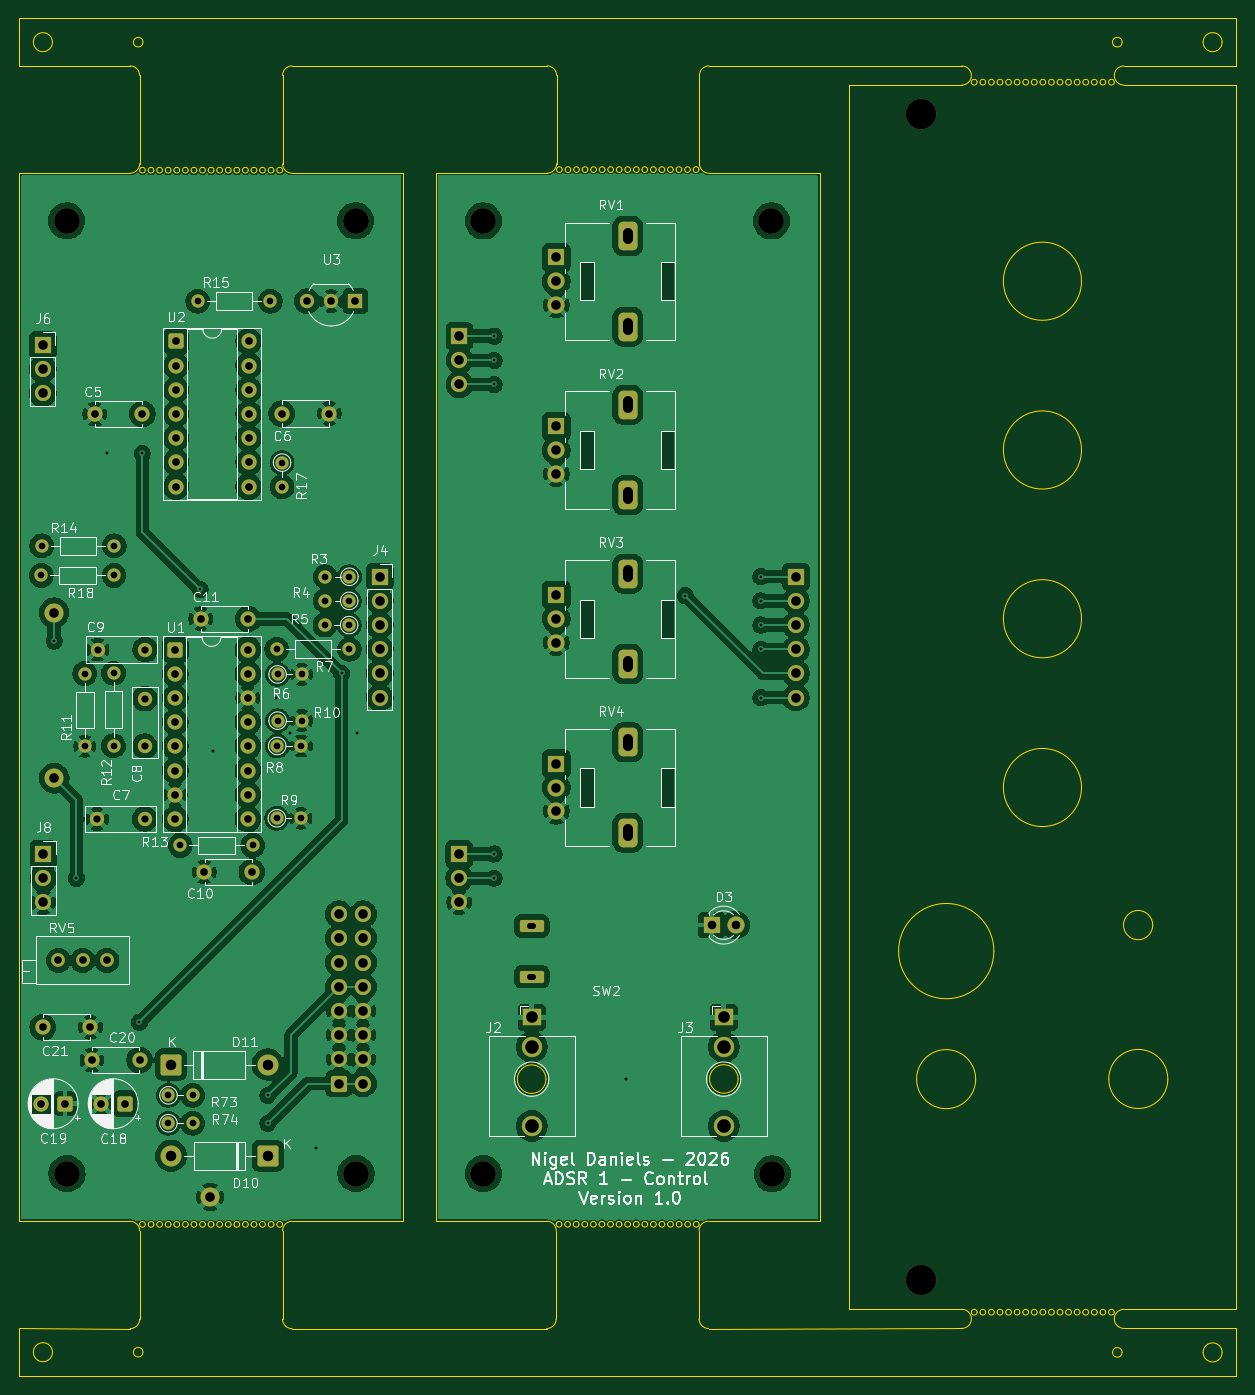
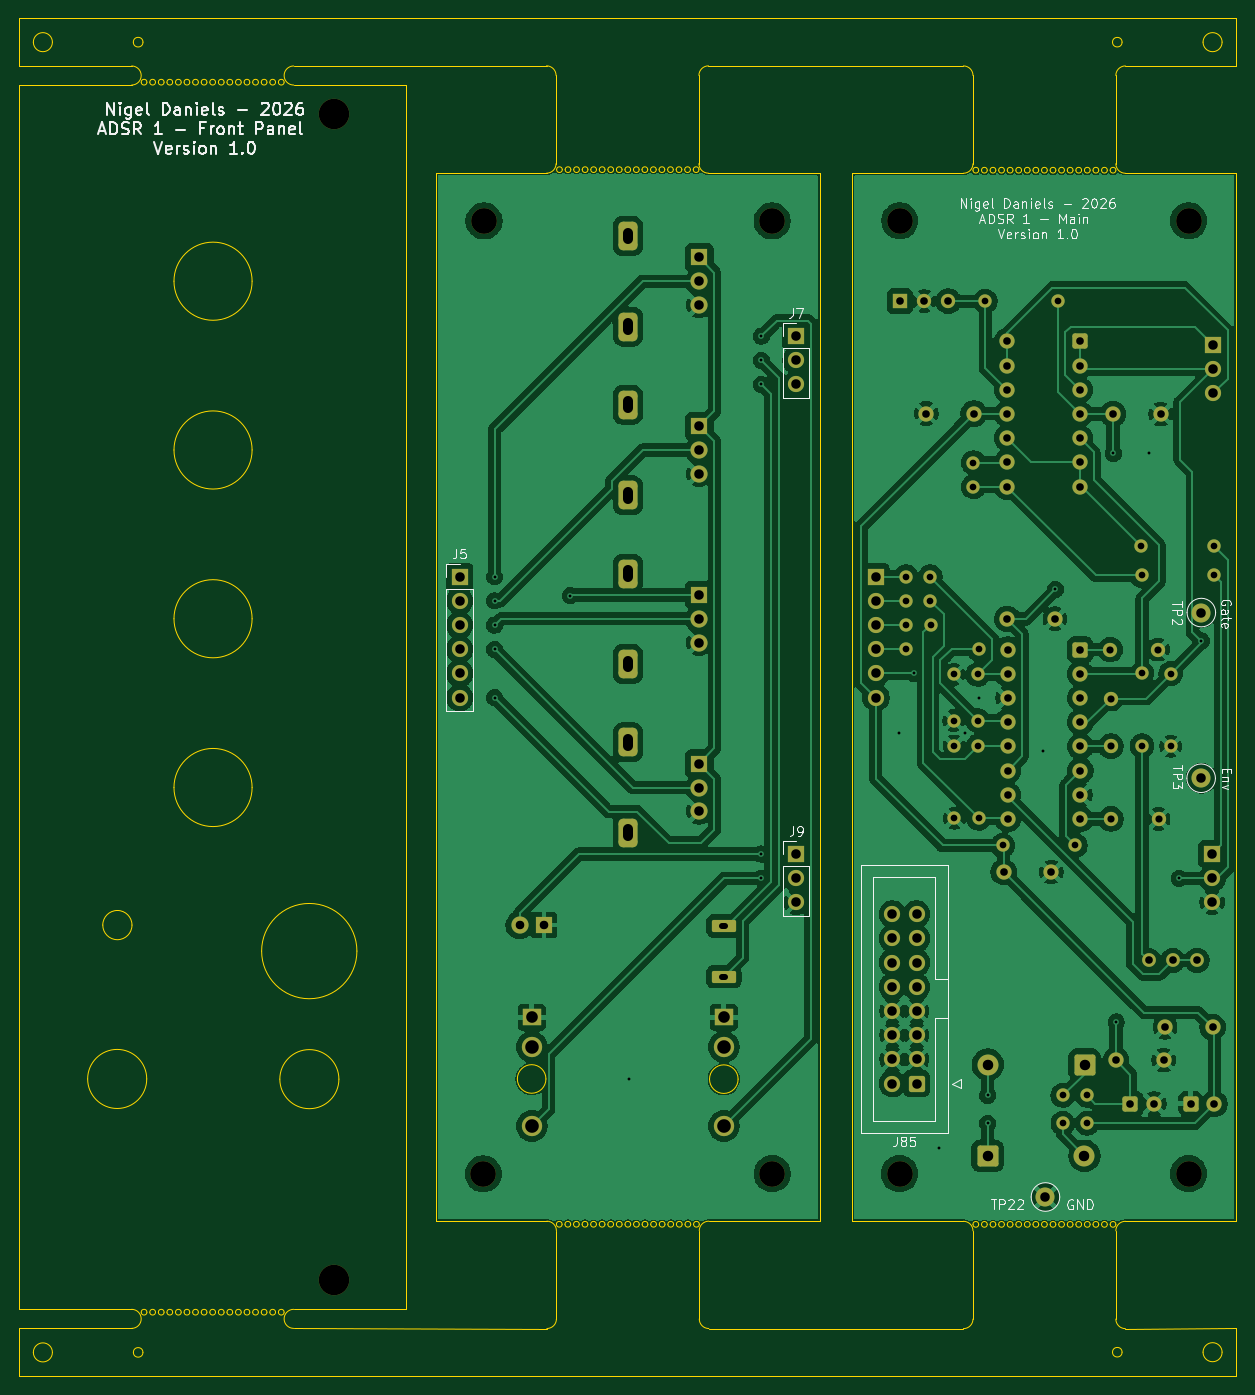
Circuit board: 11 layer files. Board 127.8 x 142.5 mm.
- bottom_copper: ADSR 1 JLCPCB-B_Cu.gbl (262467 bytes)
- bottom_mask: ADSR 1 JLCPCB-B_Mask.gbs (6857 bytes)
- paste: ADSR 1 JLCPCB-B_Paste.gbp (494 bytes)
- bottom_silk: ADSR 1 JLCPCB-B_Silkscreen.gbo (52628 bytes)
- outline: ADSR 1 JLCPCB-Edge_Cuts.gm1 (22196 bytes)
- top_copper: ADSR 1 JLCPCB-F_Cu.gtl (327418 bytes)
- top_mask: ADSR 1 JLCPCB-F_Mask.gts (6857 bytes)
- paste: ADSR 1 JLCPCB-F_Paste.gtp (494 bytes)
- top_silk: ADSR 1 JLCPCB-F_Silkscreen.gto (105989 bytes)
- drill: ADSR 1 JLCPCB-NPTH.drl (541 bytes)
- drill: ADSR 1 JLCPCB-PTH.drl (3907 bytes)

=== bottom_copper: ADSR 1 JLCPCB-B_Cu.gbl (262467 bytes, source omitted) ===
=== bottom_mask: ADSR 1 JLCPCB-B_Mask.gbs (6857 bytes, source omitted) ===
=== paste: ADSR 1 JLCPCB-B_Paste.gbp ===
G04 #@! TF.GenerationSoftware,KiCad,Pcbnew,10.0.7*
G04 #@! TF.CreationDate,2026-10-20T17:27:40-07:00*
G04 #@! TF.ProjectId,ADSR 1 JLCPCB,41445352-2031-4204-9a4c-435043422e6b,rev?*
G04 #@! TF.SameCoordinates,Original*
G04 #@! TF.FileFunction,Paste,Bot*
G04 #@! TF.FilePolarity,Positive*
%FSLAX46Y46*%
G04 Gerber Fmt 4.6, Leading zero omitted, Abs format (unit mm)*
G04 Created by KiCad (PCBNEW 10.0.7) date 2026-10-20 17:27:40*
%MOMM*%
%LPD*%
G01*
G04 APERTURE LIST*
G04 APERTURE END LIST*
M02*

=== bottom_silk: ADSR 1 JLCPCB-B_Silkscreen.gbo (52628 bytes, source omitted) ===
=== outline: ADSR 1 JLCPCB-Edge_Cuts.gm1 (22196 bytes, source omitted) ===
=== top_copper: ADSR 1 JLCPCB-F_Cu.gtl (327418 bytes, source omitted) ===
=== top_mask: ADSR 1 JLCPCB-F_Mask.gts (6857 bytes, source omitted) ===
=== paste: ADSR 1 JLCPCB-F_Paste.gtp ===
G04 #@! TF.GenerationSoftware,KiCad,Pcbnew,10.0.7*
G04 #@! TF.CreationDate,2026-10-20T17:27:40-07:00*
G04 #@! TF.ProjectId,ADSR 1 JLCPCB,41445352-2031-4204-9a4c-435043422e6b,rev?*
G04 #@! TF.SameCoordinates,Original*
G04 #@! TF.FileFunction,Paste,Top*
G04 #@! TF.FilePolarity,Positive*
%FSLAX46Y46*%
G04 Gerber Fmt 4.6, Leading zero omitted, Abs format (unit mm)*
G04 Created by KiCad (PCBNEW 10.0.7) date 2026-10-20 17:27:40*
%MOMM*%
%LPD*%
G01*
G04 APERTURE LIST*
G04 APERTURE END LIST*
M02*

=== top_silk: ADSR 1 JLCPCB-F_Silkscreen.gto (105989 bytes, source omitted) ===
=== drill: ADSR 1 JLCPCB-NPTH.drl ===
M48
; DRILL file KiCad 10.0.7 date 2026-10-20T17:27:36
; FORMAT={-:-/ absolute / metric / decimal}
; #@! TF.CreationDate,2026-10-20T17:27:36-07:00
; #@! TF.GenerationSoftware,Kicad,Pcbnew,10.0.7
; #@! TF.FileFunction,NonPlated,1,2,NPTH
FMAT,2
METRIC
; #@! TA.AperFunction,NonPlated,NPTH,ComponentDrill
T1C2.700
; #@! TA.AperFunction,NonPlated,NPTH,ComponentDrill
T2C3.200
%
G90
G05
T1
X32.1Y-35.94
X32.12Y-135.96
X62.43Y-35.94
X62.46Y-135.94
X75.823Y-135.94
X75.833Y-35.95
X106.07Y-35.95
X106.15Y-135.97
T2
X121.78Y-147.14
X121.8Y-24.75
M30

=== drill: ADSR 1 JLCPCB-PTH.drl ===
M48
; DRILL file KiCad 10.0.7 date 2026-10-20T17:27:36
; FORMAT={-:-/ absolute / metric / decimal}
; #@! TF.CreationDate,2026-10-20T17:27:36-07:00
; #@! TF.GenerationSoftware,Kicad,Pcbnew,10.0.7
; #@! TF.FileFunction,Plated,1,2,PTH
FMAT,2
METRIC
; #@! TA.AperFunction,Plated,PTH,ViaDrill
T1C0.300
; #@! TA.AperFunction,Plated,PTH,ComponentDrill
T2C0.650
; #@! TA.AperFunction,Plated,PTH,ComponentDrill
T3C0.700
; #@! TA.AperFunction,Plated,PTH,ComponentDrill
T4C0.750
; #@! TA.AperFunction,Plated,PTH,ComponentDrill
T5C0.800
; #@! TA.AperFunction,Plated,PTH,ComponentDrill
T6C0.900
; #@! TA.AperFunction,Plated,PTH,ComponentDrill
T7C1.000
; #@! TA.AperFunction,Plated,PTH,ComponentDrill
T8C1.100
; #@! TA.AperFunction,Plated,PTH,ComponentDrill
T9C1.220
; #@! TA.AperFunction,Plated,PTH,ComponentDrill
T10C1.420
; #@! TA.AperFunction,Plated,PTH,ComponentDrill
T11C1.430
%
G90
G05
T1
X30.78Y-80.04
X33.11Y-104.95
X36.28Y-60.33
X39.72Y-120.04
X40.02Y-60.36
X46.1Y-74.63
X47.42Y-91.59
X53.2Y-127.73
X53.2Y-130.67
X54.09Y-86.02
X55.56Y-89.72
X58.31Y-133.23
X60.95Y-83.45
X62.56Y-89.71
X76.95Y-102.4
X76.95Y-104.94
X76.96Y-53.12
X76.97Y-48.04
X76.97Y-50.58
X90.83Y-126.02
X97.01Y-75.28
X104.95Y-80.91
X104.95Y-85.99
X104.96Y-73.29
X104.96Y-75.83
X104.96Y-78.37
T3
X29.44Y-73.16
X29.47Y-70.06
X33.99Y-83.46
X33.99Y-91.08
X37.01Y-83.42
X37.01Y-91.04
X37.06Y-73.16
X37.09Y-70.06
X42.77Y-130.66
X42.78Y-127.73
X44.01Y-101.5
X45.31Y-130.66
X45.32Y-127.73
X45.84Y-44.37
X51.63Y-101.5
X53.46Y-44.37
X54.14Y-80.91
X54.15Y-98.65
X54.19Y-91.06
X54.23Y-83.55
X54.23Y-88.4
X54.7Y-61.32
X54.7Y-63.86
X56.69Y-98.65
X56.73Y-91.06
X56.77Y-83.55
X56.77Y-88.4
X59.2Y-78.37
X59.21Y-75.83
X59.23Y-73.3
X61.74Y-78.37
X61.75Y-75.83
X61.76Y-80.91
X61.77Y-73.3
T4
X35.27Y-98.72
X35.33Y-80.94
X40.27Y-86.09
X40.27Y-91.09
X40.27Y-98.72
X40.33Y-80.94
T5
X29.415Y-128.61
X29.59Y-120.58
X31.23Y-113.56
X31.915Y-128.61
X33.77Y-113.56
X34.59Y-120.58
X34.74Y-124.03
X35.05Y-56.22
X35.725Y-128.61
X36.31Y-113.56
X38.225Y-128.61
X39.74Y-124.03
X40.05Y-56.22
X43.49Y-80.94
X43.49Y-83.48
X43.49Y-86.02
X43.49Y-88.56
X43.49Y-91.1
X43.49Y-93.64
X43.49Y-96.18
X43.49Y-98.72
X43.56Y-48.59
X43.56Y-51.13
X43.56Y-53.67
X43.56Y-56.21
X43.56Y-58.75
X43.56Y-61.29
X43.56Y-63.83
X46.15Y-77.72
X46.53Y-104.29
X51.11Y-80.94
X51.11Y-83.48
X51.11Y-86.02
X51.11Y-88.56
X51.11Y-91.1
X51.11Y-93.64
X51.11Y-96.18
X51.11Y-98.72
X51.15Y-77.72
X51.18Y-48.59
X51.18Y-51.13
X51.18Y-53.67
X51.18Y-56.21
X51.18Y-58.75
X51.18Y-61.29
X51.18Y-63.83
X51.53Y-104.29
X54.66Y-56.17
X57.32Y-44.38
X59.66Y-56.17
X59.86Y-44.38
X62.4Y-44.38
T6
X99.78Y-109.86
X102.32Y-109.86
T7
X29.58Y-48.98
X29.58Y-51.52
X29.58Y-54.06
X29.65Y-102.4
X29.65Y-104.94
X29.65Y-107.48
X30.78Y-77.06
X30.8Y-94.45
X47.14Y-138.4
X60.67Y-108.72
X60.67Y-111.26
X60.67Y-113.8
X60.67Y-116.34
X60.67Y-118.88
X60.67Y-121.42
X60.67Y-123.96
X60.67Y-126.5
X63.21Y-108.72
X63.21Y-111.26
X63.21Y-113.8
X63.21Y-116.34
X63.21Y-118.88
X63.21Y-121.42
X63.21Y-123.96
X63.21Y-126.5
X64.95Y-73.29
X64.95Y-75.83
X64.95Y-78.37
X64.95Y-80.91
X64.95Y-83.45
X64.95Y-85.99
X73.29Y-102.4
X73.29Y-104.94
X73.29Y-107.48
X73.32Y-48.035
X73.32Y-50.575
X73.32Y-53.115
X83.48Y-39.79
X83.48Y-42.29
X83.48Y-44.79
X83.48Y-57.5
X83.48Y-60.0
X83.48Y-62.5
X83.48Y-75.21
X83.48Y-77.71
X83.48Y-80.21
X83.48Y-92.92
X83.48Y-95.42
X83.48Y-97.92
X108.64Y-73.29
X108.64Y-75.83
X108.64Y-78.37
X108.64Y-80.91
X108.64Y-83.45
X108.64Y-85.99
T8
X43.04Y-124.5
X43.05Y-134.07
X53.2Y-124.5
X53.21Y-134.07
T9
X80.9Y-119.55
X101.05Y-119.55
T10
X80.9Y-122.65
X101.05Y-122.65
T11
X80.9Y-130.95
X101.05Y-130.95
T2
X80.725Y-109.95G85X81.075Y-109.95
G05
X80.735Y-115.27G85X81.085Y-115.27
G05
T8
X90.98Y-37.19G85X90.98Y-37.89
G05
X90.98Y-46.69G85X90.98Y-47.39
G05
X90.98Y-54.9G85X90.98Y-55.6
G05
X90.98Y-64.4G85X90.98Y-65.1
G05
X90.98Y-72.61G85X90.98Y-73.31
G05
X90.98Y-82.11G85X90.98Y-82.81
G05
X90.98Y-90.32G85X90.98Y-91.02
G05
X90.98Y-99.82G85X90.98Y-100.52
G05
M30
